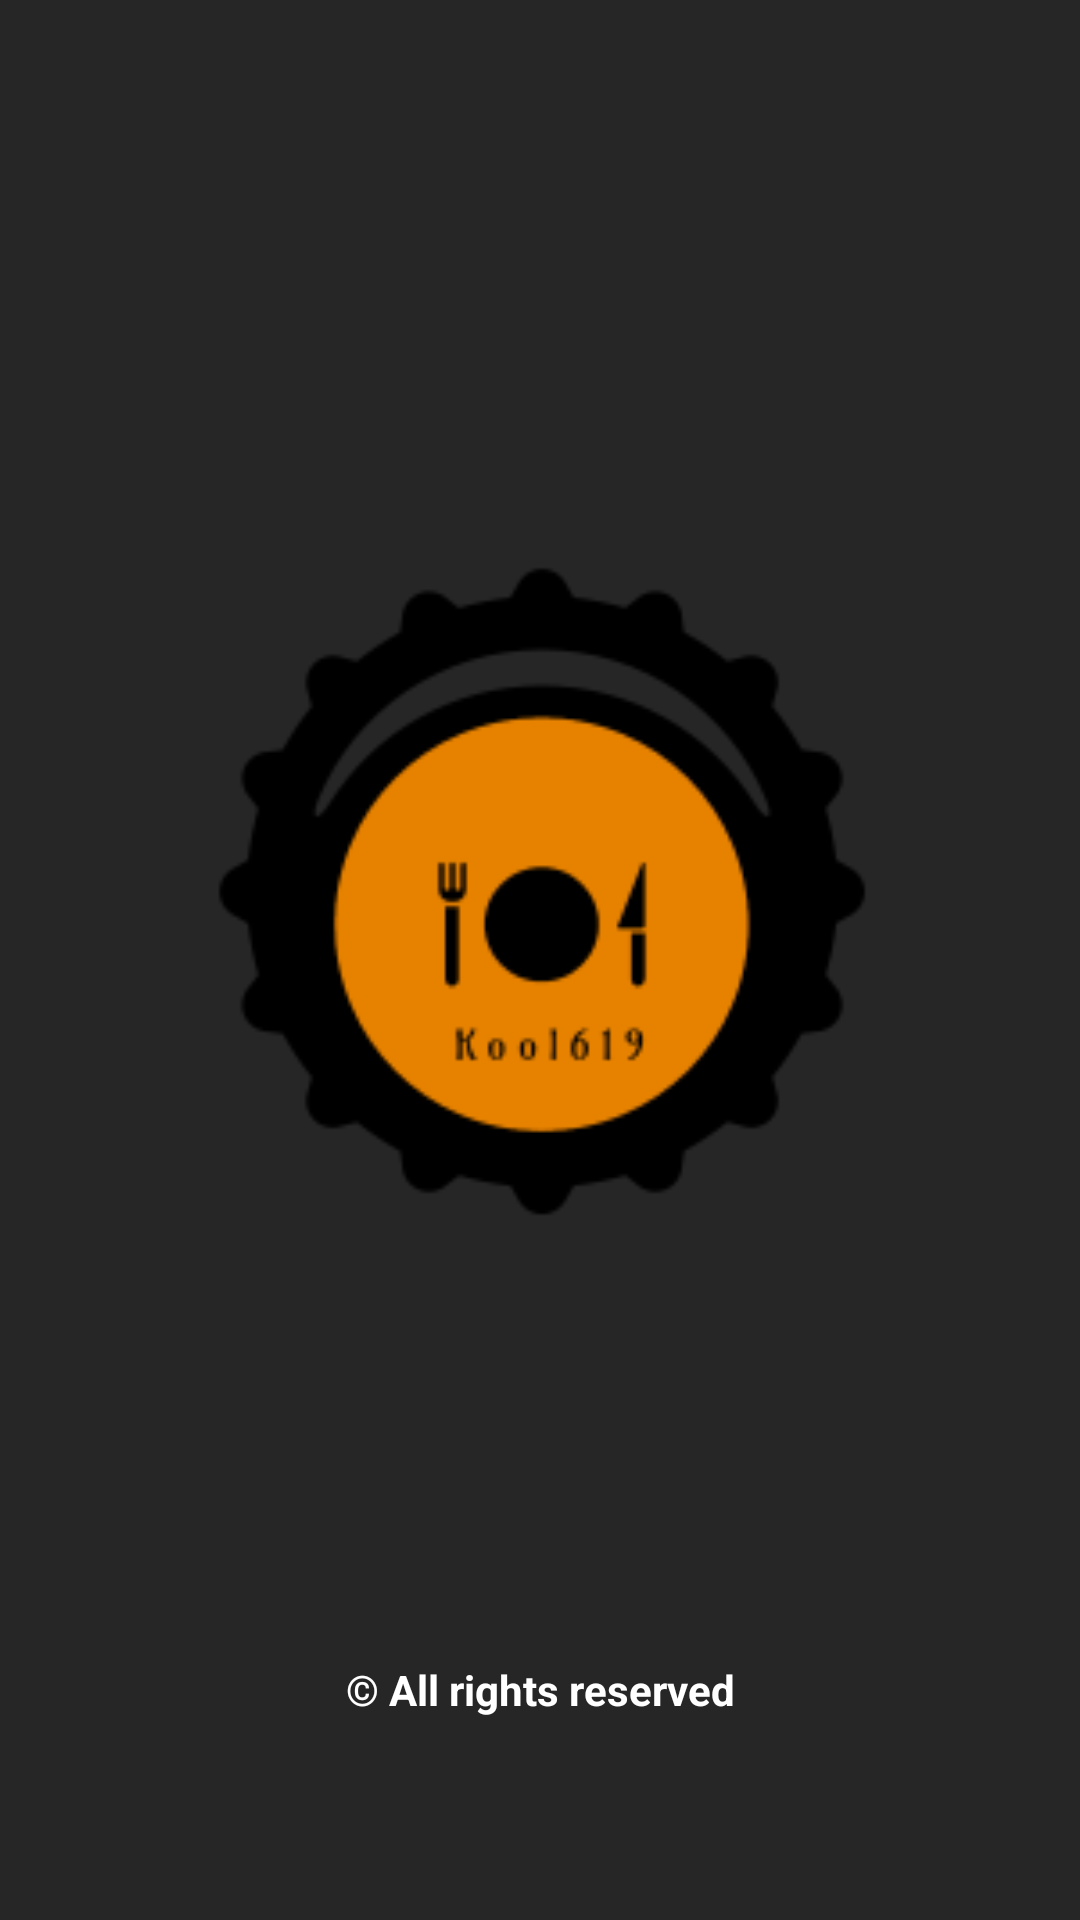

The Android layout XML behind this screen, and the referenced resources:
<!-- AndroidManifest.xml: application theme Theme.Kool619 -->
<!-- res/layout/activity_main.xml -->
<?xml version="1.0" encoding="utf-8"?>
<androidx.constraintlayout.widget.ConstraintLayout xmlns:android="http://schemas.android.com/apk/res/android"
    xmlns:app="http://schemas.android.com/apk/res-auto"
    xmlns:tools="http://schemas.android.com/tools"
    android:layout_width="match_parent"
    android:layout_height="match_parent"
    android:background="@color/Blacklogo"
    tools:context=".MainActivity">

    <ImageView
        android:id="@+id/imageView"
        android:layout_width="370dp"
        android:layout_height="239dp"
        android:adjustViewBounds="false"
        android:src="@drawable/logokool"
        app:layout_constraintBottom_toBottomOf="parent"
        app:layout_constraintEnd_toEndOf="parent"
        app:layout_constraintHorizontal_bias="0.487"
        app:layout_constraintStart_toStartOf="parent"
        app:layout_constraintTop_toTopOf="parent"
        app:layout_constraintVertical_bias="0.443" />

    <TextView
        android:id="@+id/textView7"
        android:layout_width="217dp"
        android:layout_height="30dp"
        android:text="© All rights reserved"
        android:textAlignment="center"
        android:textColor="@color/white"
        android:textStyle="bold"
        app:layout_constraintBottom_toBottomOf="parent"
        app:layout_constraintEnd_toEndOf="parent"
        app:layout_constraintStart_toStartOf="parent"
        app:layout_constraintTop_toBottomOf="@+id/imageView"
        app:layout_constraintVertical_bias="0.708" />
</androidx.constraintlayout.widget.ConstraintLayout>
<!-- resources referenced by this layout -->
<resources>
  <color name="Blacklogo">#262626</color>
  <color name="white">#FFFFFF</color>
  <!-- drawable logokool: png bitmap (drawable-v24, 7514 bytes) -->
  <style name="Theme.Kool619" parent="Theme.MaterialComponents.DayNight.DarkActionBar">
          <item name="colorOnPrimary">@color/white</item>
          
          <item name="android:statusBarColor" tools:targetApi="l">?attr/colorPrimaryVariant</item>
          
      </style>
</resources>
